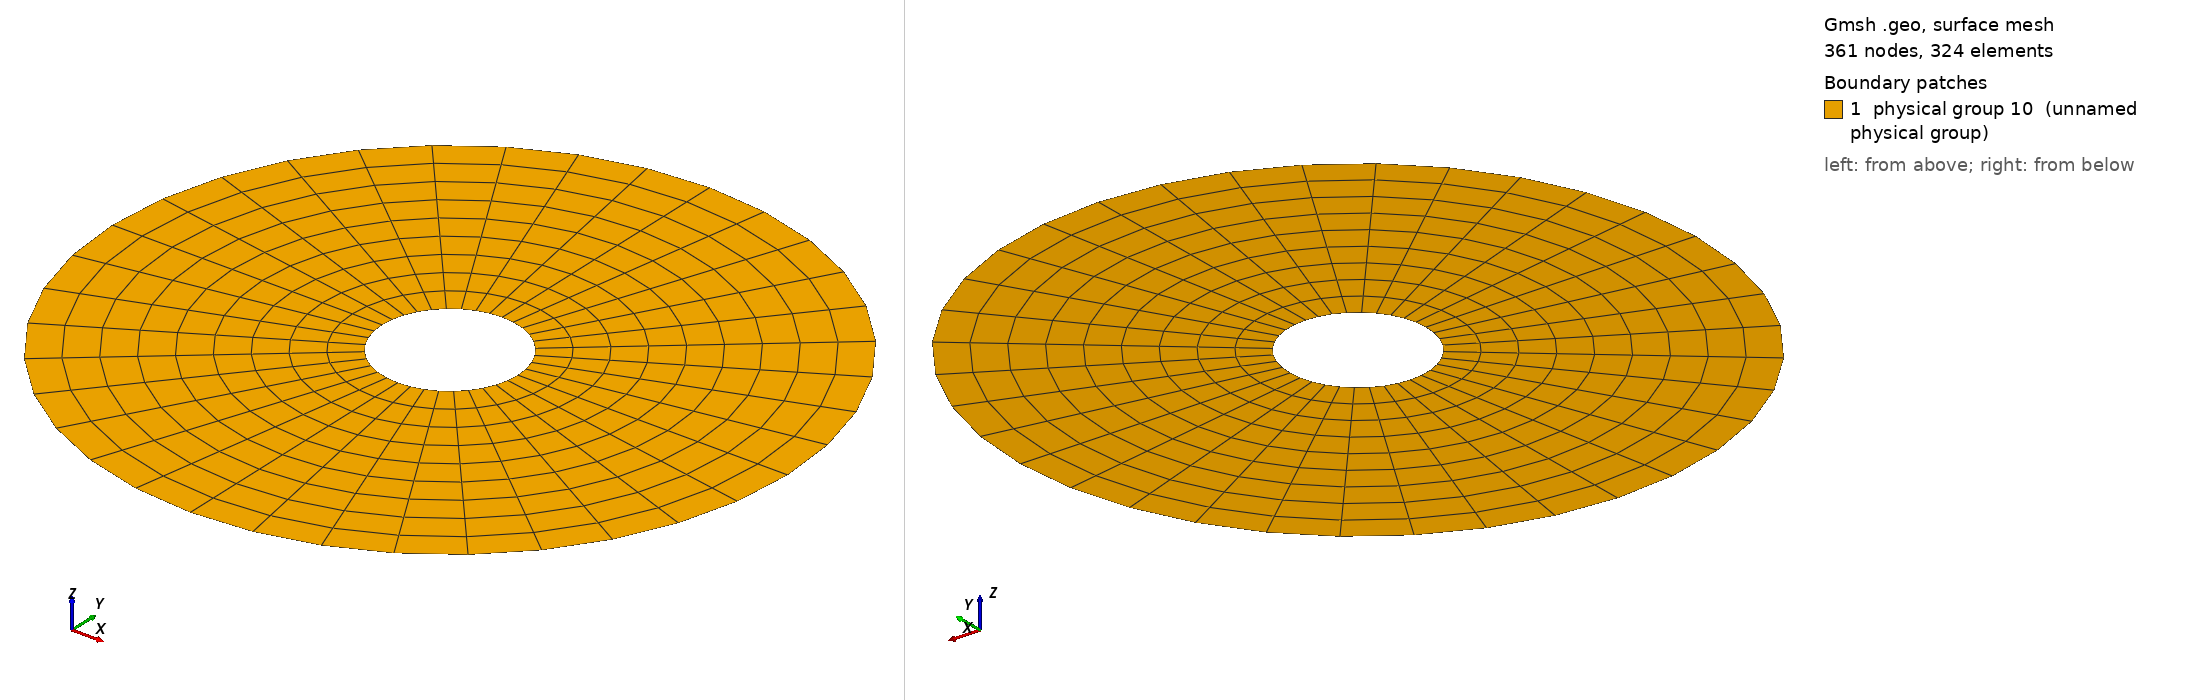

Gmsh geometry script, surface-meshed: 361 nodes, 324 surface elements. Boundary patches (legend numbers): 1 physical group 10 (unnamed physical group). Left view from above one corner, right view from below the opposite corner. Legend entries are the model's physical surfaces. The drawing asked Gmsh for element sizes between 1% and 20% of the model's largest extent; the script's own settings can give other sizes.

=== discAnnularStruct.geo (drawn) ===
// 2D annular disc

// --- Geometry parameters ---
rInt = 0.1;
rExt = 0.5;

// --- Boundary conditions ---
bcWallExt = 1;
bcWallInt = 2;
fluidSurface = 10;

// --- Mesh parameters ---
Nr = 10;     // Nb of cells along radius
Ntheta = 10; // Nb of cells along the azimuth (1/4)

// --- Geometry ---

// Exterior circle
Point(1) = {0, 0, 0};
Point(2) = {-rExt, 0, 0};
Point(3) = {0, rExt, 0};
Point(4) = {rExt, 0, 0};
Point(5) = {0, -rExt, 0};
Circle(1) = {2, 1, 3};
Circle(2) = {3, 1, 4};
Circle(3) = {4, 1, 5};
Circle(4) = {5, 1, 2};

// Interior circle
Point(6) = {-rInt, 0, 0};
Point(7) = {0, rInt, 0};
Point(8) = {rInt, 0, 0};
Point(9) = {0, -rInt, 0};
Circle(5) = {6, 1, 7};
Circle(6) = {7, 1, 8};
Circle(7) = {8, 1, 9};
Circle(8) = {9, 1, 6};

// Linking interior/exterior circles
Line(9) = {2, 6};
Line(10) = {3, 7};
Line(11) = {4, 8};
Line(12) = {5, 9};

// Structured mesh definition
Transfinite Line{1:4} = Ntheta; // Nb of cells for each circle azimuth
Transfinite Line{5:8} = Ntheta; // Nb of cells for each circle azimuth
Transfinite Line{9:12} = Nr;    // Nb of cells along the radius

// Surface definition
Line Loop(1) = {1, 10, -5, -9}; Plane Surface(1) = {1};
Line Loop(2) = {2, 11, -6, -10}; Plane Surface(2) = {2};
Line Loop(3) = {3, 12, -7, -11}; Plane Surface(3) = {3};
Line Loop(4) = {4, 9, -8, -12}; Plane Surface(4) = {4};

// Structured surface
Transfinite Surface{1:4};
Recombine Surface{1:4};

// Physical boundaries/surface
Physical Line(bcWallExt) = {1, 2, 3, 4};
Physical Line(bcWallInt) = {5, 6, 7, 8};
Physical Surface(fluidSurface) = {1, 2, 3, 4};
